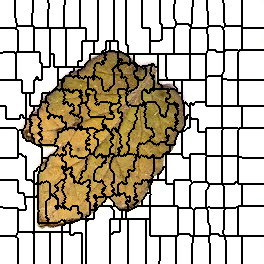

The table this chart was drawn from, first rows:
0, 0, 0, 0, 0, 0, 0, 0, 0, 0, 0, 0, 0, 0, 0, 1, 1, 1, 1, 1, 1, 1, 1, 1
0, 0, 0, 0, 0, 0, 0, 0, 0, 0, 0, 0, 0, 0, 0, 1, 1, 1, 1, 1, 1, 1, 1, 1
0, 0, 0, 0, 0, 0, 0, 0, 0, 0, 0, 0, 0, 0, 0, 1, 1, 1, 1, 1, 1, 1, 1, 1
0, 0, 0, 0, 0, 0, 0, 0, 0, 0, 0, 0, 0, 0, 0, 1, 1, 1, 1, 1, 1, 1, 1, 1
0, 0, 0, 0, 0, 0, 0, 0, 0, 0, 0, 0, 0, 0, 0, 1, 1, 1, 1, 1, 1, 1, 1, 1
0, 0, 0, 0, 0, 0, 0, 0, 0, 0, 0, 0, 0, 0, 0, 1, 1, 1, 1, 1, 1, 1, 1, 1
0, 0, 0, 0, 0, 0, 0, 0, 0, 0, 0, 0, 0, 0, 0, 1, 1, 1, 1, 1, 1, 1, 1, 1
0, 0, 0, 0, 0, 0, 0, 0, 0, 0, 0, 0, 0, 0, 0, 1, 1, 1, 1, 1, 1, 1, 1, 1
0, 0, 0, 0, 0, 0, 0, 0, 0, 0, 0, 0, 0, 0, 0, 1, 1, 1, 1, 1, 1, 1, 1, 1
0, 0, 0, 0, 0, 0, 0, 0, 0, 0, 0, 0, 0, 0, 0, 1, 1, 1, 1, 1, 1, 1, 1, 1
0, 0, 0, 0, 0, 0, 0, 0, 0, 0, 0, 0, 0, 0, 0, 1, 1, 1, 1, 1, 1, 1, 1, 1
0, 0, 0, 0, 0, 0, 0, 0, 0, 0, 0, 0, 0, 0, 0, 1, 1, 1, 1, 1, 1, 1, 1, 1
0, 0, 0, 0, 0, 0, 0, 0, 0, 0, 0, 0, 0, 0, 0, 1, 1, 1, 1, 1, 1, 1, 1, 1
0, 0, 0, 0, 0, 0, 0, 0, 0, 0, 0, 0, 0, 0, 0, 1, 1, 1, 1, 1, 1, 1, 1, 1
0, 0, 0, 0, 0, 0, 0, 0, 0, 0, 0, 0, 0, 0, 0, 1, 1, 1, 1, 1, 1, 1, 1, 1
0, 0, 0, 0, 0, 0, 0, 0, 0, 0, 0, 0, 0, 0, 0, 1, 1, 1, 1, 1, 1, 1, 1, 1
0, 0, 0, 0, 0, 0, 0, 0, 0, 0, 0, 0, 0, 0, 0, 1, 1, 1, 1, 1, 1, 1, 1, 1
0, 0, 0, 0, 0, 0, 0, 0, 0, 0, 0, 0, 0, 0, 0, 1, 1, 1, 1, 1, 1, 1, 1, 1
0, 0, 0, 0, 0, 0, 0, 0, 0, 0, 0, 0, 0, 0, 0, 0, 1, 1, 1, 1, 1, 1, 1, 1
0, 0, 0, 0, 0, 0, 0, 0, 0, 0, 0, 0, 0, 0, 0, 0, 1, 1, 1, 1, 1, 1, 1, 1
0, 0, 0, 0, 0, 0, 0, 0, 0, 0, 0, 0, 0, 0, 0, 0, 1, 1, 1, 1, 1, 1, 1, 1
0, 0, 0, 0, 0, 0, 0, 0, 0, 0, 0, 0, 0, 0, 0, 0, 1, 1, 1, 1, 1, 1, 1, 1
0, 0, 0, 0, 0, 0, 0, 0, 0, 0, 0, 0, 0, 0, 0, 0, 1, 1, 1, 1, 1, 1, 1, 1
0, 0, 0, 0, 0, 0, 0, 0, 0, 0, 0, 0, 0, 0, 0, 0, 0, 1, 1, 1, 1, 1, 1, 1
0, 0, 0, 0, 0, 0, 0, 0, 0, 0, 0, 0, 0, 0, 0, 0, 0, 1, 1, 1, 1, 1, 1, 1
0, 0, 0, 0, 0, 0, 0, 0, 0, 0, 0, 0, 0, 0, 0, 0, 0, 17, 1, 1, 1, 1, 1, 1
0, 0, 0, 0, 0, 0, 0, 0, 0, 0, 0, 0, 0, 0, 0, 0, 0, 17, 17, 17, 17, 17, 17, 17
0, 0, 0, 0, 0, 0, 0, 0, 0, 0, 0, 0, 0, 0, 0, 0, 17, 17, 17, 17, 17, 17, 17, 17
20, 20, 20, 20, 20, 20, 20, 20, 20, 20, 20, 20, 20, 20, 20, 17, 17, 17, 17, 17, 17, 17, 17, 17
20, 20, 20, 20, 20, 20, 20, 20, 20, 20, 20, 20, 20, 20, 20, 20, 20, 17, 17, 17, 17, 17, 17, 17
20, 20, 20, 20, 20, 20, 20, 20, 20, 20, 20, 20, 20, 20, 20, 20, 20, 20, 17, 17, 17, 17, 17, 17
20, 20, 20, 20, 20, 20, 20, 20, 20, 20, 20, 20, 20, 20, 20, 20, 20, 20, 17, 17, 17, 17, 17, 17
20, 20, 20, 20, 20, 20, 20, 20, 20, 20, 20, 20, 20, 20, 20, 20, 20, 20, 17, 17, 17, 17, 17, 17
20, 20, 20, 20, 20, 20, 20, 20, 20, 20, 20, 20, 20, 20, 20, 20, 20, 20, 17, 17, 17, 17, 17, 17
20, 20, 20, 20, 20, 20, 20, 20, 20, 20, 20, 20, 20, 20, 20, 20, 20, 20, 17, 17, 17, 17, 17, 17
20, 20, 20, 20, 20, 20, 20, 20, 20, 20, 20, 20, 20, 20, 20, 20, 20, 20, 17, 17, 17, 17, 17, 17
20, 20, 20, 20, 20, 20, 20, 20, 20, 20, 20, 20, 20, 20, 20, 20, 20, 20, 17, 17, 17, 17, 17, 17
20, 20, 20, 20, 20, 20, 20, 20, 20, 20, 20, 20, 20, 20, 20, 20, 20, 20, 17, 17, 17, 17, 17, 17
20, 20, 20, 20, 20, 20, 20, 20, 20, 20, 20, 20, 20, 20, 20, 20, 20, 20, 17, 17, 17, 17, 17, 17
20, 20, 20, 20, 20, 20, 20, 20, 20, 20, 20, 20, 20, 20, 20, 20, 20, 20, 17, 17, 17, 17, 17, 17
20, 20, 20, 20, 20, 20, 20, 20, 20, 20, 20, 20, 20, 20, 20, 20, 20, 20, 17, 17, 17, 17, 17, 17
20, 20, 20, 20, 20, 20, 20, 20, 20, 20, 20, 20, 20, 20, 20, 20, 20, 20, 17, 17, 17, 17, 17, 17
20, 20, 20, 20, 20, 20, 20, 20, 20, 20, 20, 20, 20, 20, 20, 20, 20, 20, 17, 17, 17, 17, 17, 17
20, 20, 20, 20, 20, 20, 20, 20, 20, 20, 20, 20, 20, 20, 20, 20, 20, 20, 17, 17, 17, 17, 17, 17
20, 20, 20, 20, 20, 20, 20, 20, 20, 20, 20, 20, 20, 20, 20, 20, 20, 20, 17, 17, 17, 17, 17, 17
20, 20, 20, 20, 20, 20, 20, 20, 20, 20, 20, 20, 20, 20, 20, 20, 20, 20, 17, 17, 17, 17, 17, 17
20, 20, 20, 20, 20, 20, 20, 20, 20, 20, 20, 20, 20, 20, 20, 20, 20, 20, 17, 17, 17, 17, 17, 17
20, 20, 20, 20, 20, 20, 20, 20, 20, 20, 20, 20, 20, 20, 20, 20, 20, 20, 17, 17, 17, 17, 17, 17
20, 20, 20, 20, 20, 20, 20, 20, 20, 20, 20, 20, 20, 20, 20, 20, 20, 20, 17, 17, 17, 17, 17, 17
20, 20, 20, 20, 20, 20, 20, 20, 20, 20, 20, 20, 20, 20, 20, 20, 20, 20, 17, 17, 17, 17, 17, 17
20, 20, 20, 20, 20, 20, 20, 20, 20, 20, 20, 20, 20, 20, 20, 20, 20, 20, 17, 17, 17, 17, 17, 17
20, 20, 20, 20, 20, 20, 20, 20, 20, 20, 20, 20, 20, 20, 20, 20, 20, 20, 17, 17, 17, 17, 17, 17
20, 20, 20, 33, 33, 33, 33, 33, 33, 33, 33, 33, 33, 33, 33, 20, 34, 34, 34, 34, 34, 34, 34, 34
33, 33, 33, 33, 33, 33, 33, 33, 33, 33, 33, 33, 33, 33, 33, 20, 34, 34, 34, 34, 34, 34, 34, 34
33, 33, 33, 33, 33, 33, 33, 33, 33, 33, 33, 33, 33, 33, 33, 33, 34, 34, 34, 34, 34, 34, 34, 34
33, 33, 33, 33, 33, 33, 33, 33, 33, 33, 33, 33, 33, 33, 33, 33, 34, 34, 34, 34, 34, 34, 34, 34
33, 33, 33, 33, 33, 33, 33, 33, 33, 33, 33, 33, 33, 33, 33, 33, 34, 34, 34, 34, 34, 34, 34, 34
33, 33, 33, 33, 33, 33, 33, 33, 33, 33, 33, 33, 33, 33, 33, 33, 34, 34, 34, 34, 34, 34, 34, 34
33, 33, 33, 33, 33, 33, 33, 33, 33, 33, 33, 33, 33, 33, 33, 33, 34, 34, 34, 34, 34, 34, 34, 34
33, 33, 33, 33, 33, 33, 33, 33, 33, 33, 33, 33, 33, 33, 33, 33, 34, 34, 34, 34, 34, 34, 34, 34
33, 33, 33, 33, 33, 33, 33, 33, 33, 33, 33, 33, 33, 33, 33, 33, 34, 34, 34, 34, 34, 34, 34, 34
... 203 more rows
